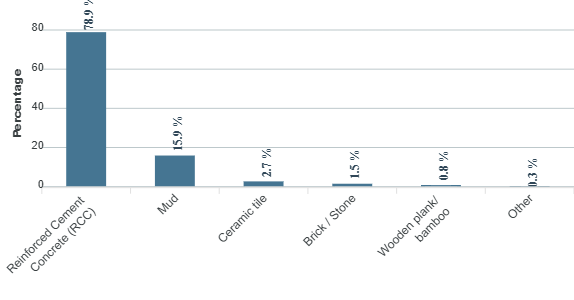

The data file committed next to this chart (first rows):
category, series-0
Reinforced Cement Concrete (RCC), 78.9
Mud, 15.9
Ceramic tile, 2.7
Brick / Stone, 1.5
Wooden plank/ bamboo, 0.8
Other, 0.3
